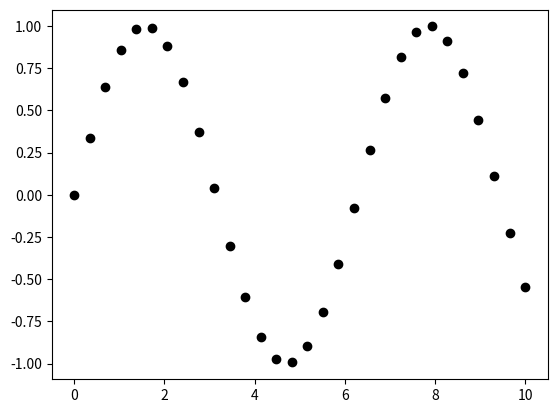

Write the Python code that produced this figure.
import matplotlib.pyplot as plt
import numpy as np

x = np.linspace(0, 10, 30)
y = np.sin(x)

plt.plot(x, y, 'o', color='black')
plt.show()